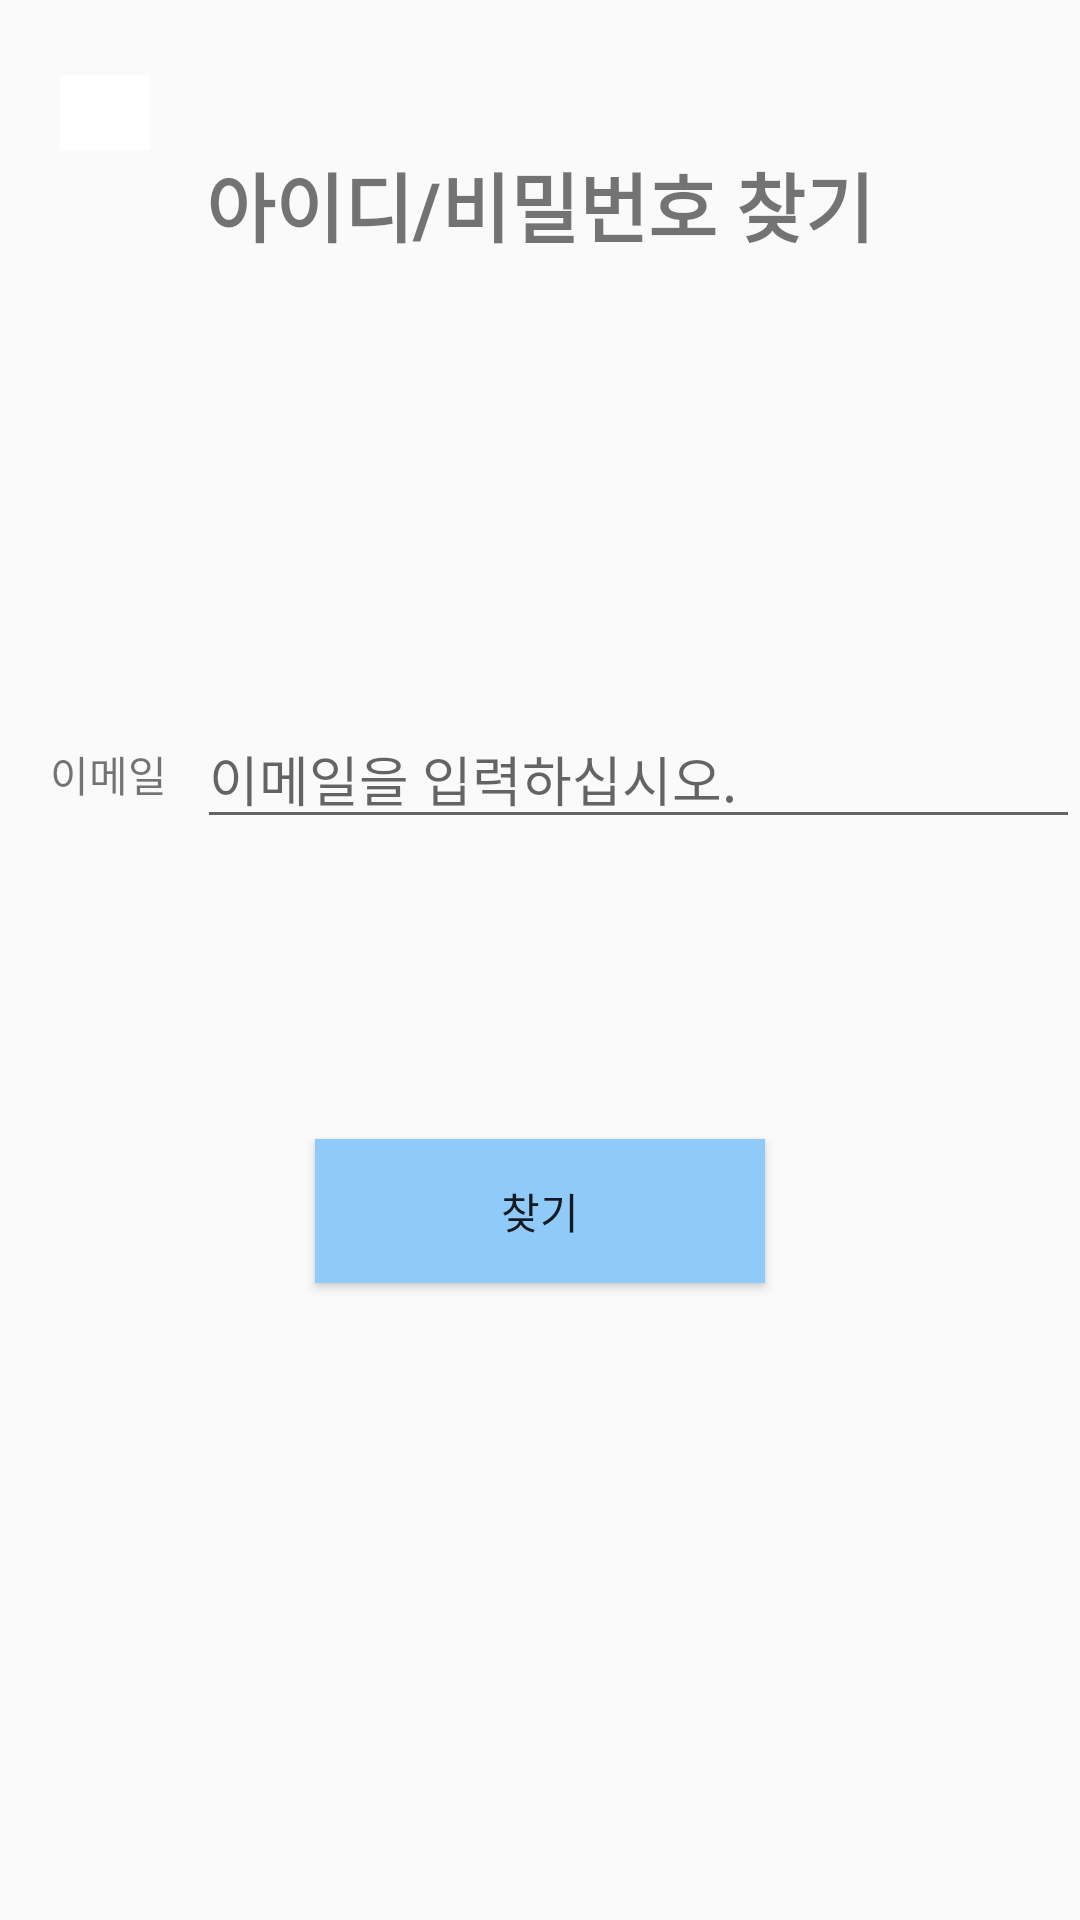

This screen was rendered from an Android layout file. Write that file and the resources it references.
<!-- AndroidManifest.xml: application theme Theme.Mcs1 -->
<!-- res/layout/information_find.xml -->
<?xml version="1.0" encoding="utf-8"?>
<LinearLayout
    xmlns:android="http://schemas.android.com/apk/res/android"
    android:layout_width="match_parent"
    android:layout_height="match_parent"
    android:orientation="vertical">

    <ImageButton
        android:id="@+id/BtnReturn2"
        android:layout_width="30dp"
        android:layout_height="25dp"
        android:layout_marginLeft="20dp"
        android:layout_marginTop="25dp"
        android:background="#FFFFFF"
        android:scaleType="fitCenter"
        android:src="@drawable/back" />

    <TextView
        android:layout_width="match_parent"
        android:layout_height="wrap_content"
        android:layout_gravity="center"
        android:gravity="center"
        android:layout_marginBottom="150dp"
        android:text="아이디/비밀번호 찾기"
        android:textSize="25dp"
        android:textStyle="bold" />

    <TableLayout
        android:layout_width="fill_parent"
        android:layout_height="wrap_content"
        android:stretchColumns="1" >

    <TableRow >

        <TextView
            android:layout_width="wrap_content"
            android:layout_height="wrap_content"
            android:layout_gravity="center"
            android:text="     이메일   " />

        <EditText
            android:id="@+id/findEmail"
            android:layout_width="fill_parent"
            android:layout_height="wrap_content"
            android:hint="이메일을 입력하십시오." />
    </TableRow>
    </TableLayout>
    <Button
        android:id="@+id/BtnFindEmail"
        android:layout_width="150dp"
        android:layout_height="wrap_content"
        android:background="@color/blue_200"
        android:layout_marginTop="100dp"
        android:layout_gravity="center"
        android:text="찾기" />
</LinearLayout>
<!-- resources referenced by this layout -->
<resources>
  <color name="blue_200">#90CAF9 </color>
  <style name="Theme.Mcs1" parent="Theme.AppCompat.Light">
          
          <item name="colorPrimary">@color/purple_500</item>
          <item name="colorPrimaryVariant">@color/purple_700</item>
          <item name="colorOnPrimary">@color/white</item>
          
          <item name="windowActionBar">false</item>
          <item name="windowNoTitle">true</item>
          <item name="colorSecondary">@color/teal_200</item>
          <item name="colorSecondaryVariant">@color/teal_700</item>
          <item name="colorOnSecondary">@color/black</item>
          
          <item name="android:statusBarColor" tools:targetApi="l">?attr/colorPrimaryVariant</item>
          
      </style>
  <color name="purple_500">#FF6200EE</color>
  <color name="purple_700">#FF3700B3</color>
  <color name="white">#FFFFFFFF</color>
  <color name="teal_200">#FF03DAC5</color>
  <color name="teal_700">#FF018786</color>
  <color name="black">#FF000000</color>
</resources>
